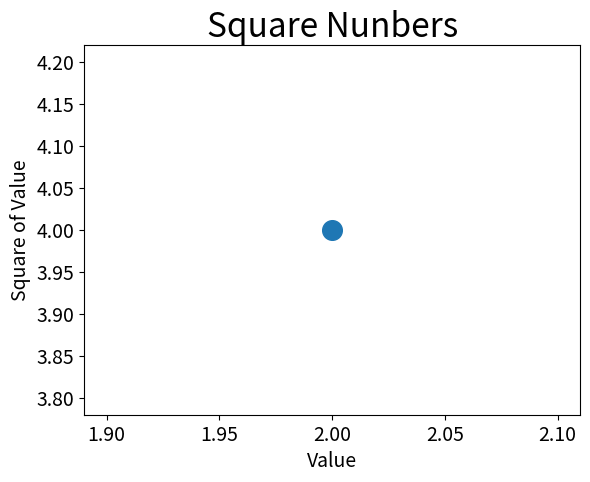

This figure's Python source:
import matplotlib.pyplot as plt

plt.scatter(2,4, s=200)

# Set chart title and label axes
plt.title("Square Nunbers", fontsize=24)
plt.xlabel("Value", fontsize=14)
plt.ylabel("Square of Value", fontsize=14)

# Set size of tick labels
plt.tick_params(axis='both', which='major', labelsize=14)

plt.show()
